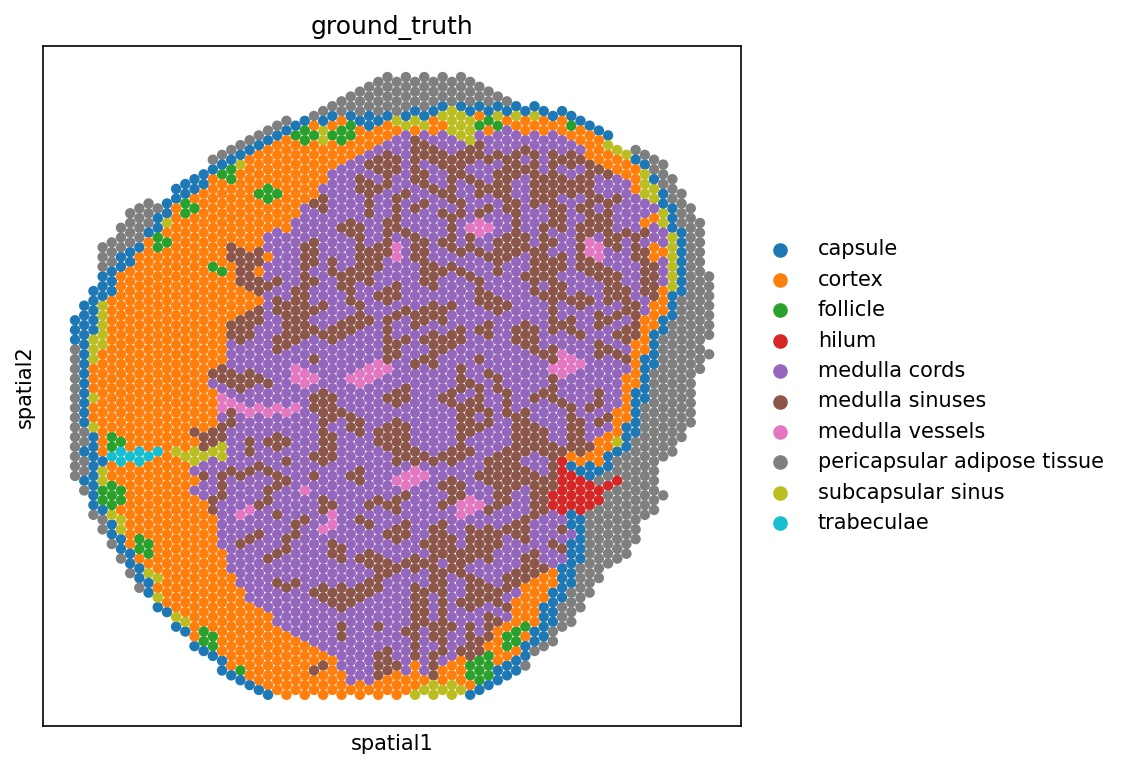

The data file committed next to this chart (first rows):
Barcode, manual-anno
AACACTTGGCAAGGAA-1, medulla sinuses
AACAGGATTCATAGTT-1, medulla sinuses
AACAGGTTATTGCACC-1, medulla cords
AACAGGTTCACCGAAG-1, medulla cords
AACAGTCAGGCTCCGC-1, cortex
AACAGTCGTGTCGCGG-1, pericapsular adipose tissue
AACATACTCATATGCG-1, follicle
AACATAGTCTATCTAC-1, medulla sinuses
AACATATTCTTGCGAA-1, pericapsular adipose tissue
AACATCGCGTGACCAC-1, pericapsular adipose tissue
AACATCTAATGACCGG-1, capsule
AACATGACGCAGCGTG-1, medulla cords
AACCAAGGTATCAGGC-1, medulla sinuses
AACCAATCTGGTTGGC-1, medulla cords
AACCACTAACATGATT-1, capsule
AACCACTGCCATAGCC-1, medulla cords
AACCAGAATCAGACGT-1, medulla sinuses
AACCATGAATTGCCTT-1, pericapsular adipose tissue
AACCGCCAGACTACTT-1, medulla cords
AACCGTGCTTATGTTG-1, cortex
AACCTAAGATACTGAG-1, medulla cords
AACCTACAGAGGTAGT-1, cortex
AACCTACTGTAACTCA-1, medulla cords
AACCTGACAGTGCCGC-1, cortex
AACCTTAGCGTCCGGT-1, medulla cords
AACGAAGCGTGGAAGT-1, cortex
AACGAATTGACCGGTT-1, medulla sinuses
AACGAGCCTCTTCGGC-1, medulla cords
AACGAGCTAATAACTA-1, cortex
AACGGCACAGAATATT-1, capsule
AACGGTAATCGACCTG-1, follicle
AACTAACGAACTAGAT-1, pericapsular adipose tissue
AACTAGCACTGTTCGA-1, medulla sinuses
AACTAGCATCACGTAC-1, medulla sinuses
AACTAGCCTAATAGCA-1, pericapsular adipose tissue
AACTAGCCTTGCAATA-1, medulla cords
AACTAGGCCTGACACC-1, medulla cords
AACTATCGTCATAGTC-1, medulla cords
AACTATCTAGCAGTAT-1, cortex
AACTATGCTGCATTCG-1, hilum
AACTATGTGCTTGTTA-1, medulla sinuses
AACTATTCTGCGGCCT-1, cortex
AACTCAACCTTGACCA-1, medulla cords
AACTCAACTTGACAGC-1, medulla sinuses
AACTCACCGAACTTAT-1, cortex
AACTCACCTCGGTGTT-1, medulla cords
AACTCACGGAGTACGT-1, medulla cords
AACTCAGATCCATGCC-1, capsule
AACTGCAACGTCCTGG-1, medulla sinuses
AACTGCCTCGATAGGT-1, medulla cords
AACTGCGAACCTTACC-1, cortex
AACTGCGATCGACTAA-1, pericapsular adipose tissue
AACTGCGGTCCGAAGC-1, follicle
AACTGCTACCTCGATA-1, medulla cords
AACTTCAAGGATAATC-1, medulla vessels
AACTTCAGATACTACC-1, medulla sinuses
AACTTCAGCATGGCCG-1, capsule
AACTTCATCTTCTGGT-1, cortex
AACTTCGCTTAGTCAG-1, medulla sinuses
AACTTGCAACTTGGAC-1, medulla cords
... 3,424 more rows
